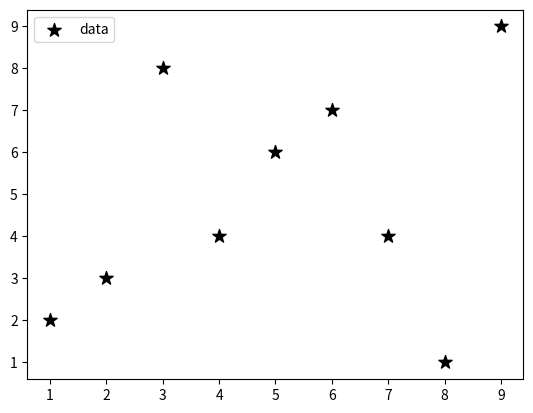

Recreate this plot in Python.
import matplotlib.pyplot as plt

x = [1, 2, 3, 4, 5, 6, 7, 8, 9]
y = [2, 3, 8, 4, 6, 7, 4, 1, 9]

# s stores the size of the dots on the graph
# marker stores the symbol that appears on the graph
# marker codes available online
plt.scatter(x, y, label='data', color='k', marker='*', s=100)
plt.legend()
plt.show()
